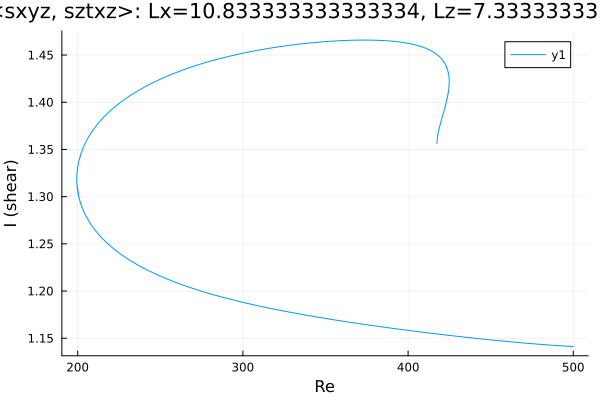

Values plotted in this chart, from the file beside it:
Re, shear
500.0, 1.141
499.2, 1.141
497.8, 1.141
496.4, 1.142
495, 1.142
493.5, 1.142
492.1, 1.142
490.7, 1.142
489.3, 1.142
487.9, 1.142
486.5, 1.143
485.1, 1.143
483.6, 1.143
482.2, 1.143
480.8, 1.143
479.4, 1.144
478, 1.144
476.6, 1.144
475.2, 1.144
473.7, 1.144
472.3, 1.145
470.9, 1.145
469.5, 1.145
468.1, 1.145
466.7, 1.145
465.3, 1.146
464.1, 1.146
462.7, 1.146
461.3, 1.146
459.9, 1.147
458.5, 1.147
457.1, 1.147
455.6, 1.147
454.2, 1.148
452.8, 1.148
451.4, 1.148
450, 1.148
448.6, 1.149
447.2, 1.149
445.7, 1.149
444.3, 1.149
442.9, 1.15
441.5, 1.15
440.1, 1.15
438.7, 1.15
437.3, 1.151
435.8, 1.151
434.4, 1.151
433, 1.151
431.6, 1.152
430.2, 1.152
429.8, 1.152
428.4, 1.152
427, 1.153
425.6, 1.153
424.2, 1.153
422.7, 1.153
421.3, 1.154
419.9, 1.154
418.5, 1.154
... 965 more rows
